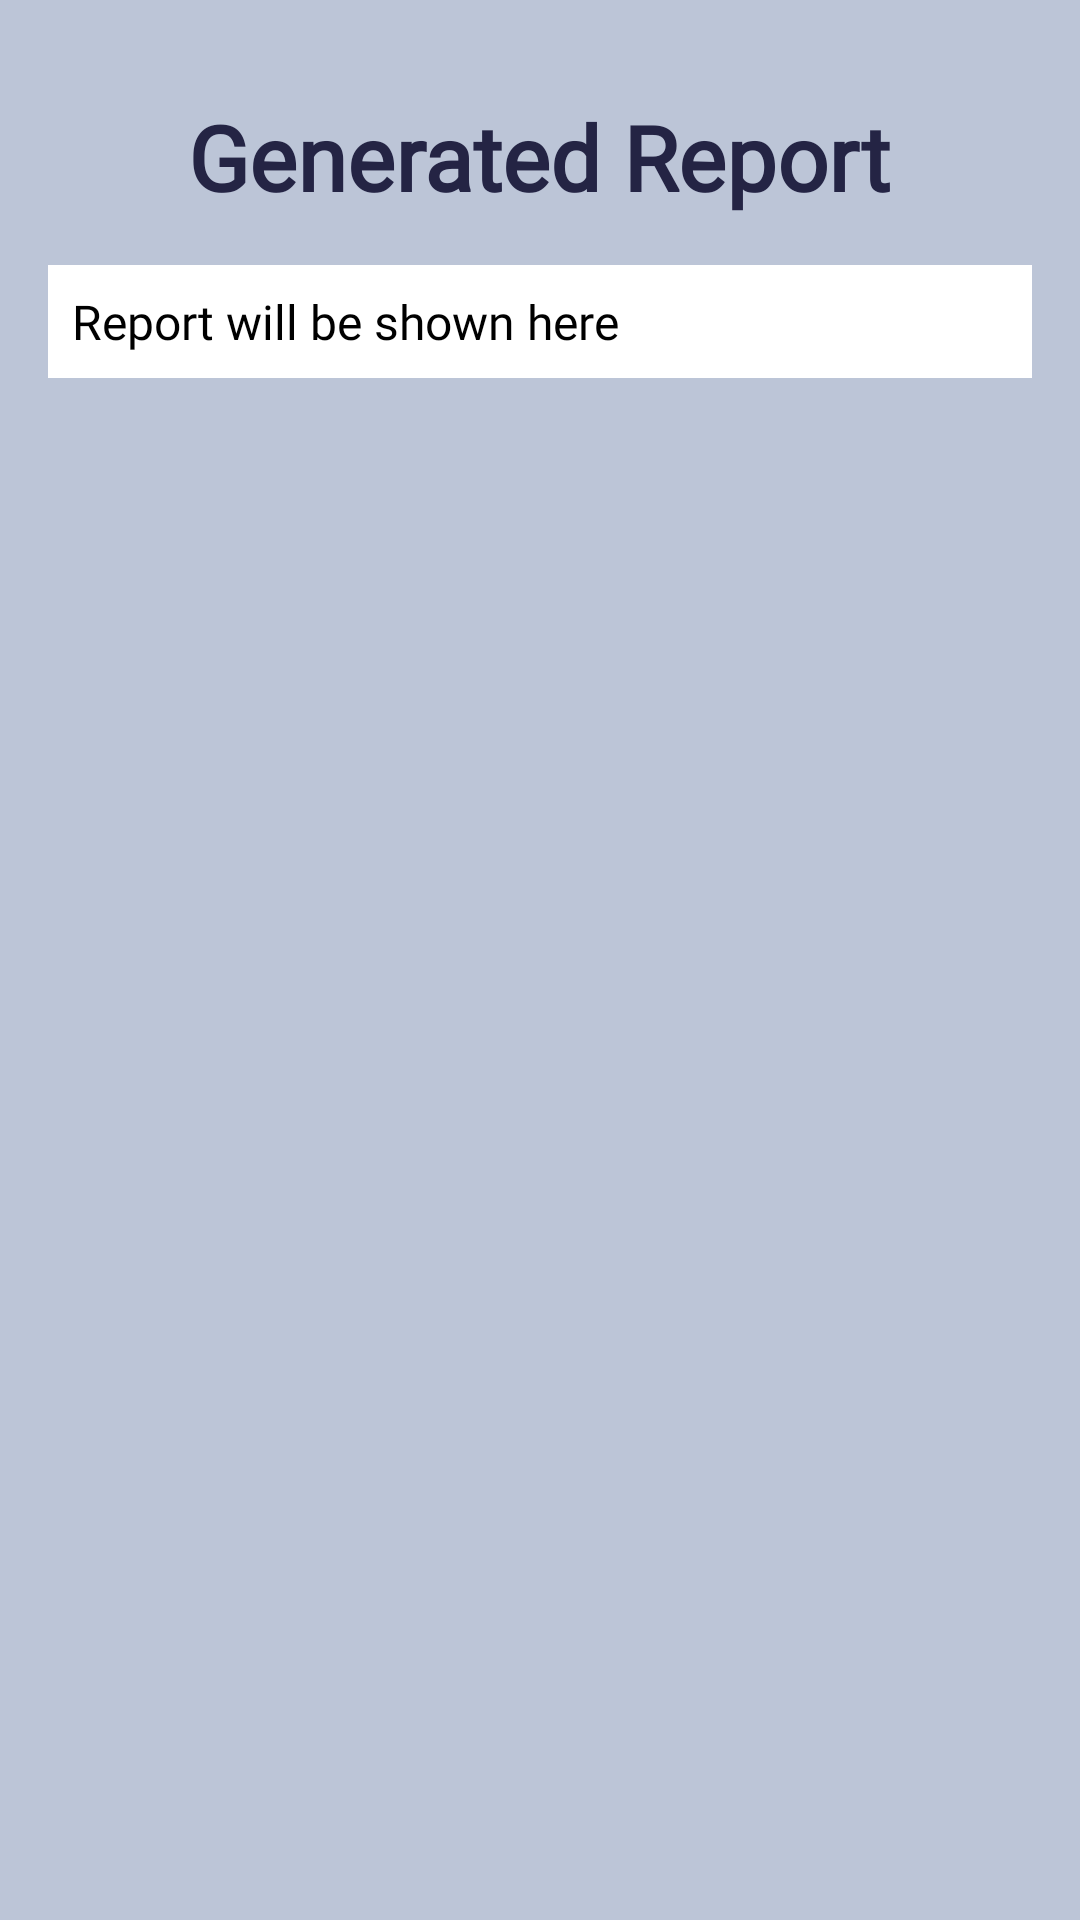

The Android layout XML behind this screen, and the referenced resources:
<!-- AndroidManifest.xml: application theme Theme.SWOOSHv2 -->
<!-- res/layout/activity_generate_report.xml -->
<RelativeLayout
    xmlns:android="http://schemas.android.com/apk/res/android"
    android:layout_width="match_parent"
    android:layout_height="match_parent"
    android:padding="16dp"
    android:background="@color/skyBlue">

    
    <TextView
        android:id="@+id/tvHeader"
        android:layout_width="wrap_content"
        android:layout_height="wrap_content"
        android:text="Generated Report"
        android:textSize="30sp"
        android:textStyle="bold"
        android:fontFamily="@font/made_tommy_eb"
        android:textColor="@color/darkBlue"
        android:layout_alignParentTop="true"
        android:layout_centerHorizontal="true"
        android:layout_marginTop="16dp" />

    
    <ScrollView
        android:id="@+id/svReportContainer"
        android:layout_width="match_parent"
        android:layout_height="match_parent"
        android:layout_below="@id/tvHeader"
        android:layout_marginTop="16dp">

        
        <TextView
            android:id="@+id/tvReport"
            android:layout_width="match_parent"
            android:layout_height="wrap_content"
            android:fontFamily="@font/mustica"
            android:text="Report will be shown here"
            android:textSize="16sp"
            android:textColor="@android:color/black"
            android:padding="8dp"
            android:background="@android:color/white" />
    </ScrollView>

</RelativeLayout>
<!-- resources referenced by this layout -->
<resources>
  <color name="darkBlue">#242444</color>
  <color name="skyBlue">#bcc5d7</color>
  <style name="Theme.SWOOSHv2" parent="Base.Theme.SWOOSHv2" />
  <style name="Base.Theme.SWOOSHv2" parent="Theme.Material3.DayNight.NoActionBar">
          
          
      </style>
</resources>
